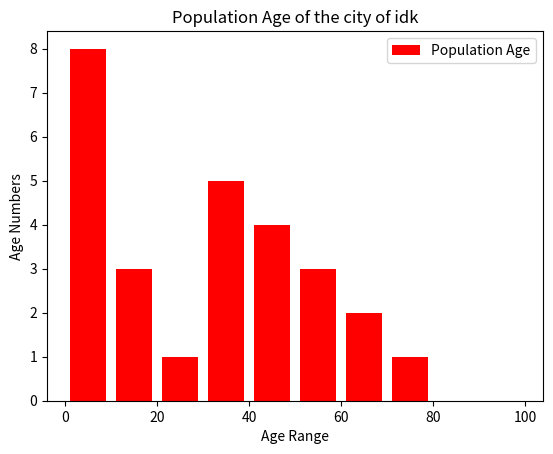

Here is the Python script that generated this plot:
import matplotlib.pyplot as plt

Population_Age = [12, 34, 32, 23, 12, 54, 78, 1, 54, 3,
33, 5, 14, 43, 32, 6, 8, 68, 3, 43, 43, 3, 5, 54, 34, 42, 60]
Age_Range = [0, 10, 20, 30, 40, 50, 60, 70, 80, 90, 100]

plt.hist(Population_Age, Age_Range, histtype = "bar", rwidth = 0.8, label="Population Age" , color="red")
plt.xlabel("Age Range")
plt.ylabel("Age Numbers")
plt.title("Population Age of the city of idk")
plt.legend()
plt.show()
